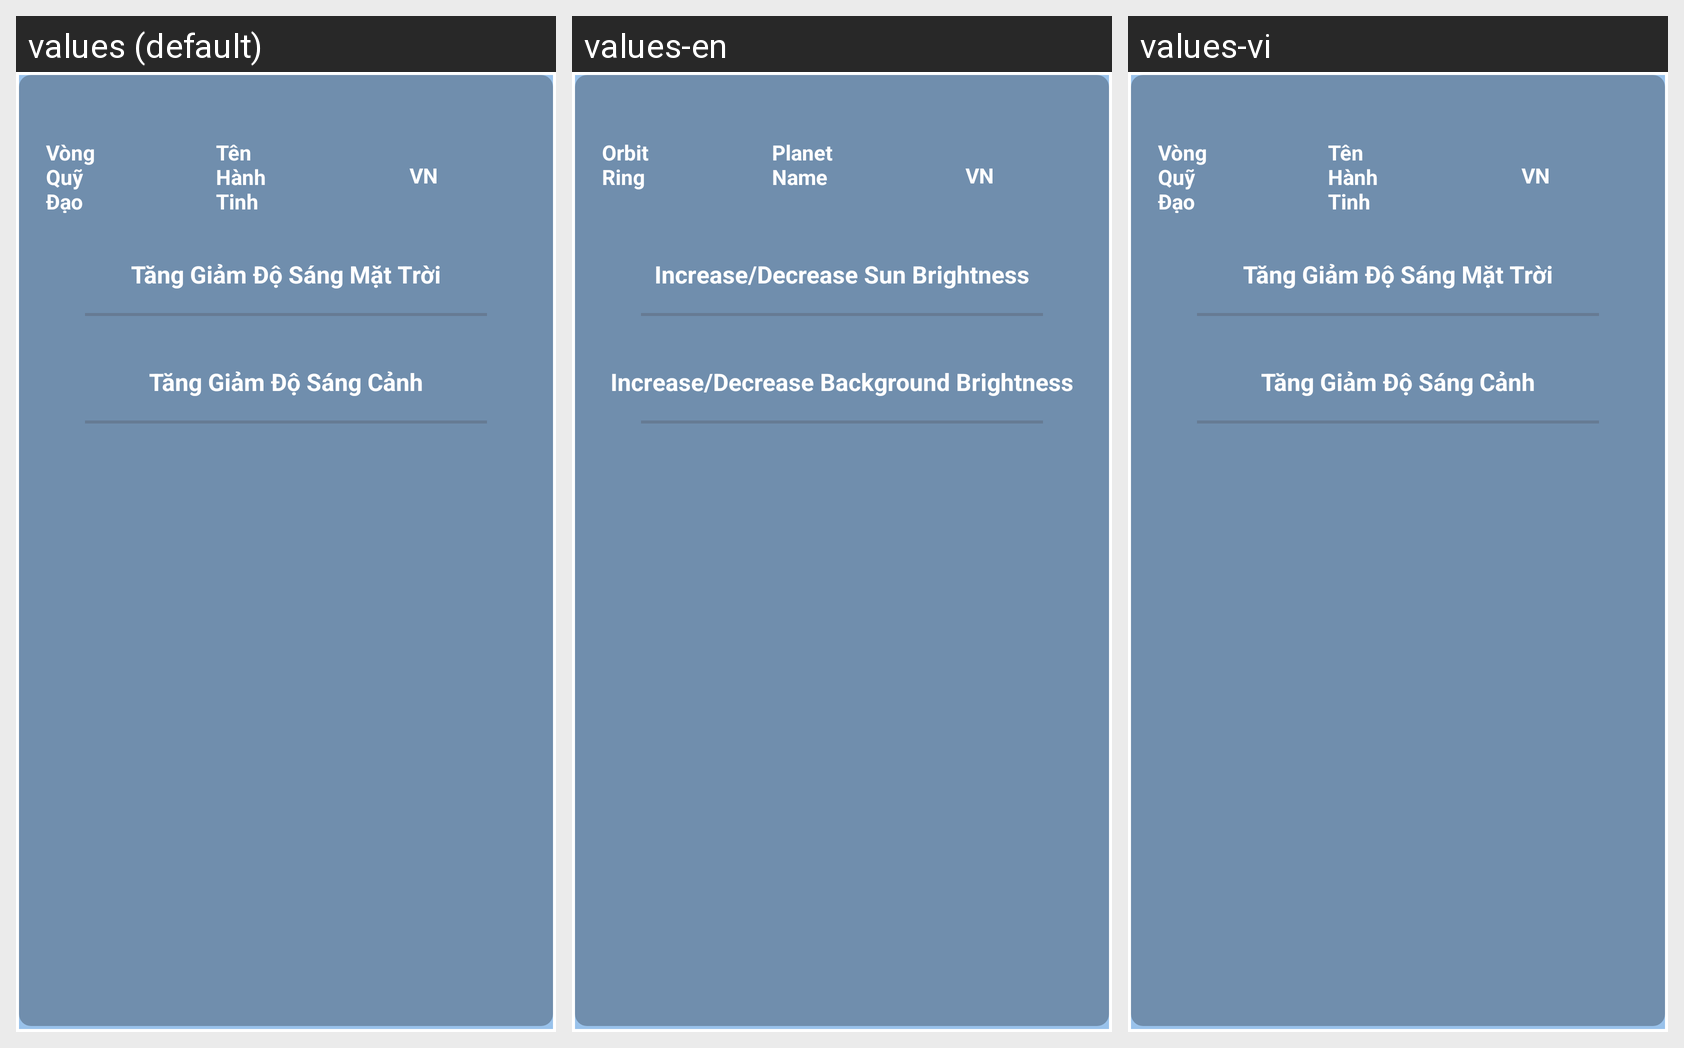

Translations of the strings shown on this Android screen, per locale in the grid:
Android screen res/layout/fragment_setting.xml rendered under 3 locales, left to right: values (default), values-en, values-vi. Device: Nexus 5 (rendered at 1080×1920; each locale shown at half size, 540×960, under a caption strip naming it); theme Theme.TrackerWater.
Strings drawn on this screen, with the default value and each locale's value (text and hints the layout hard-codes, and strings that could not be matched under every locale, appear in the picture but are not listed):

setting_frag_TSWITCH1
  values: Vòng Quỹ Đạo
  values-en: Orbit Ring
  values-vi: Vòng Quỹ Đạo

setting_frag_TSWITCH2
  values: Tên Hành Tinh
  values-en: Planet Name
  values-vi: Tên Hành Tinh

setting_frag_TSEEK1
  values: Tăng Giảm Độ Sáng Mặt Trời
  values-en: Increase/Decrease Sun Brightness
  values-vi: Tăng Giảm Độ Sáng Mặt Trời

setting_frag_TSEEK2
  values: Tăng Giảm Độ Sáng Cảnh
  values-en: Increase/Decrease Background Brightness
  values-vi: Tăng Giảm Độ Sáng Cảnh
